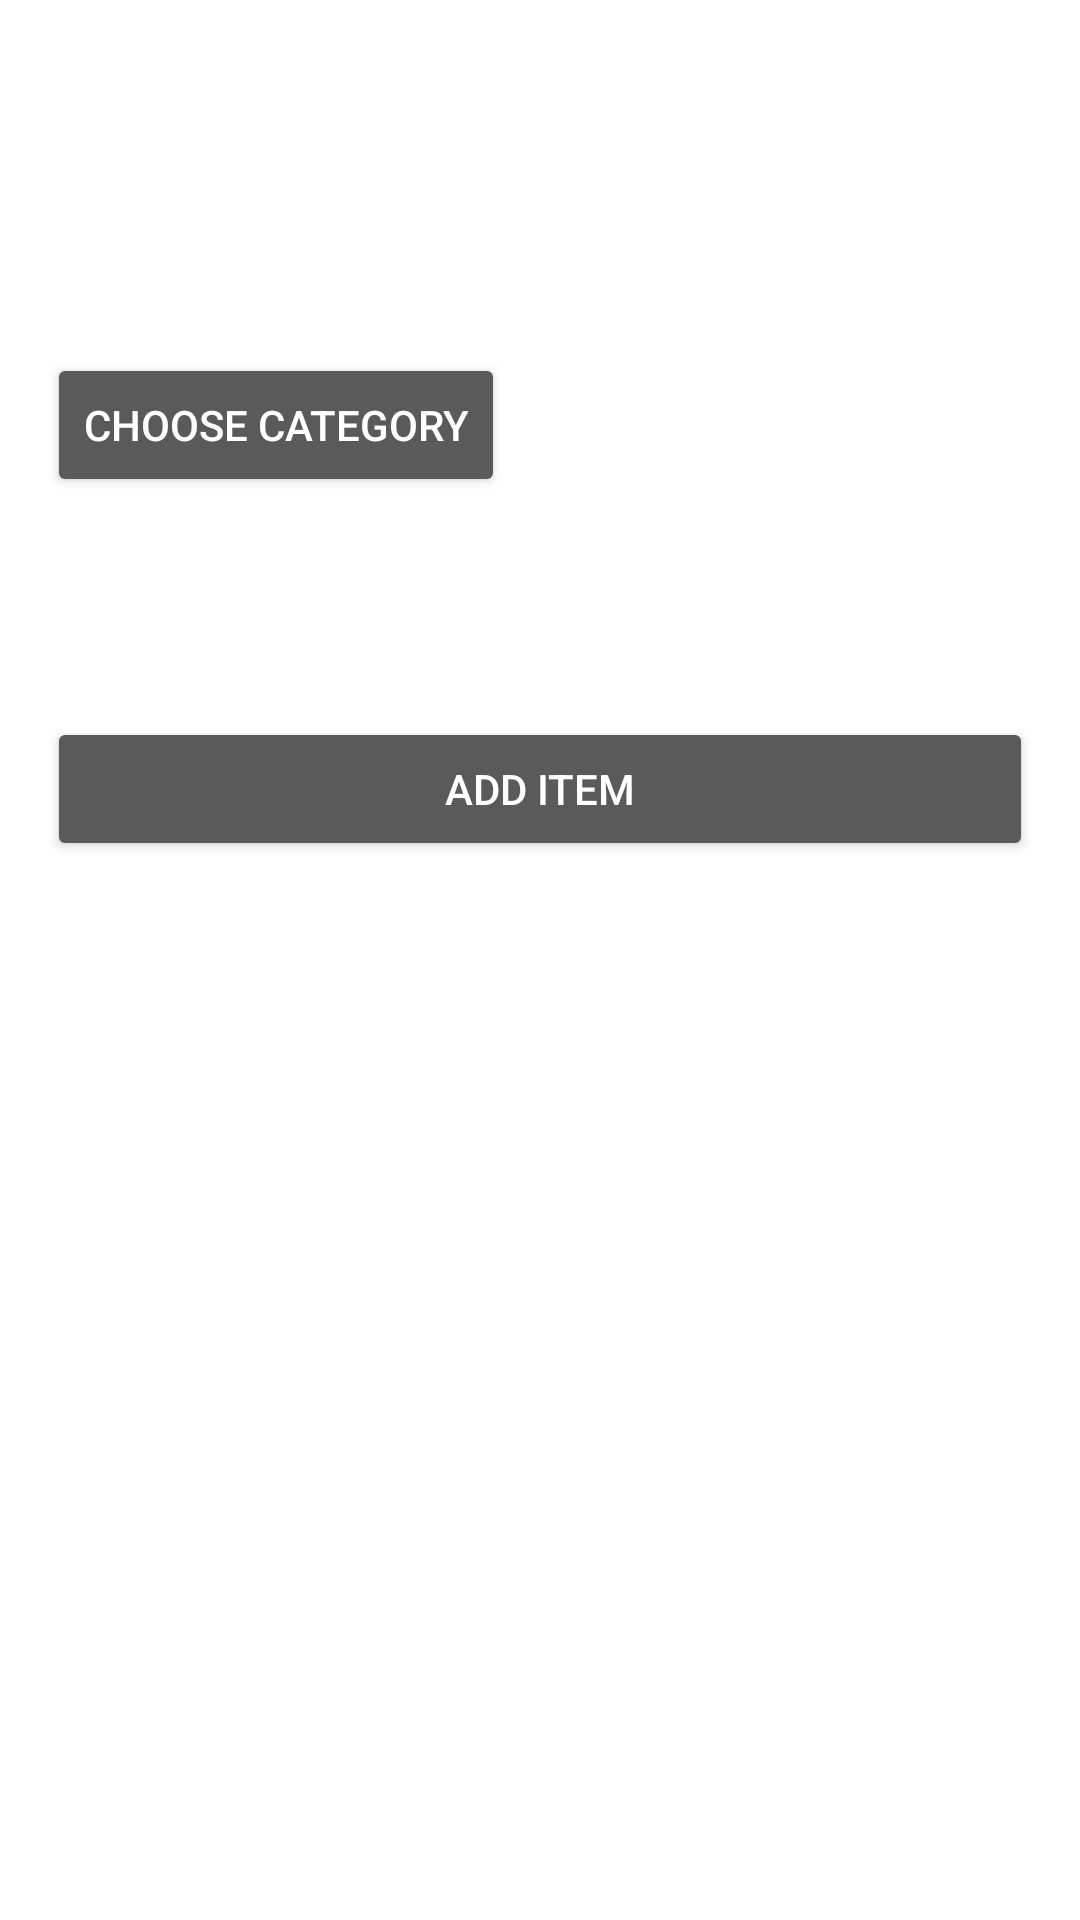

Produce the Android XML layout that renders to this screen, including the resource entries it uses.
<!-- AndroidManifest.xml: activity theme Theme.AppCompat.Dialog -->
<!-- res/layout/activity_item.xml -->
<?xml version="1.0" encoding="utf-8"?>
<ScrollView
    xmlns:android="http://schemas.android.com/apk/res/android"
    xmlns:tools="http://schemas.android.com/tools"
    android:layout_height="match_parent"
    android:layout_width="match_parent">
    <LinearLayout
        android:layout_width="match_parent"
        android:layout_height="match_parent"
        android:paddingBottom="@dimen/activity_vertical_margin"
        android:paddingLeft="@dimen/activity_horizontal_margin"
        android:paddingRight="@dimen/activity_horizontal_margin"
        android:paddingTop="@dimen/activity_vertical_margin"
        android:orientation="vertical"
        android:id="@+id/newItemLayout"
        tools:context=".ItemActivity">

        <EditText
            android:id="@+id/etItemName"
            android:layout_width="match_parent"
            android:layout_height="wrap_content"
            android:hint="@string/hintItemName"/>

        <EditText
            android:id="@+id/etItemPrice"
            android:layout_width="match_parent"
            android:layout_height="wrap_content"
            android:inputType="numberDecimal"
            android:hint="@string/hintNoPrice"/>

        <TextView
            android:id="@+id/tvItemCategory"
            android:layout_width="match_parent"
            android:layout_height="wrap_content" />

        <Button
            android:id="@+id/btnChooseCategory"
            android:layout_width="wrap_content"
            android:layout_height="wrap_content"
            android:text="@string/labelChooseCategory"/>

        <EditText
            android:id="@+id/etItemDescription"
            android:layout_width="match_parent"
            android:layout_height="wrap_content"
            android:hint="@string/hintDescription"/>

        <LinearLayout
            android:id="@+id/purchasedLayout"
            android:layout_width="match_parent"
            android:layout_height="wrap_content"
            android:orientation="horizontal">

            <CheckBox
                android:id="@+id/cbIsPurchased"
                android:layout_width="wrap_content"
                android:layout_height="wrap_content" />

            <TextView
                android:id="@+id/tvIsPurchased"
                android:layout_width="wrap_content"
                android:layout_height="wrap_content"
                android:text="@string/txtPurchased"/>

        </LinearLayout>

        <Button
            android:id="@+id/btnAddItem"
            android:layout_width="match_parent"
            android:layout_height="wrap_content"
            android:text="@string/hintAddItem"/>



    </LinearLayout>
</ScrollView>
<!-- resources referenced by this layout -->
<resources>
  <string name="hintAddItem">Add Item</string>
  <string name="hintDescription">Item Description</string>
  <string name="hintItemName">Item Name</string>
  <string name="hintNoPrice">0.00</string>
  <string name="labelChooseCategory">Choose Category</string>
  <string name="txtPurchased">Purchased</string>
</resources>
